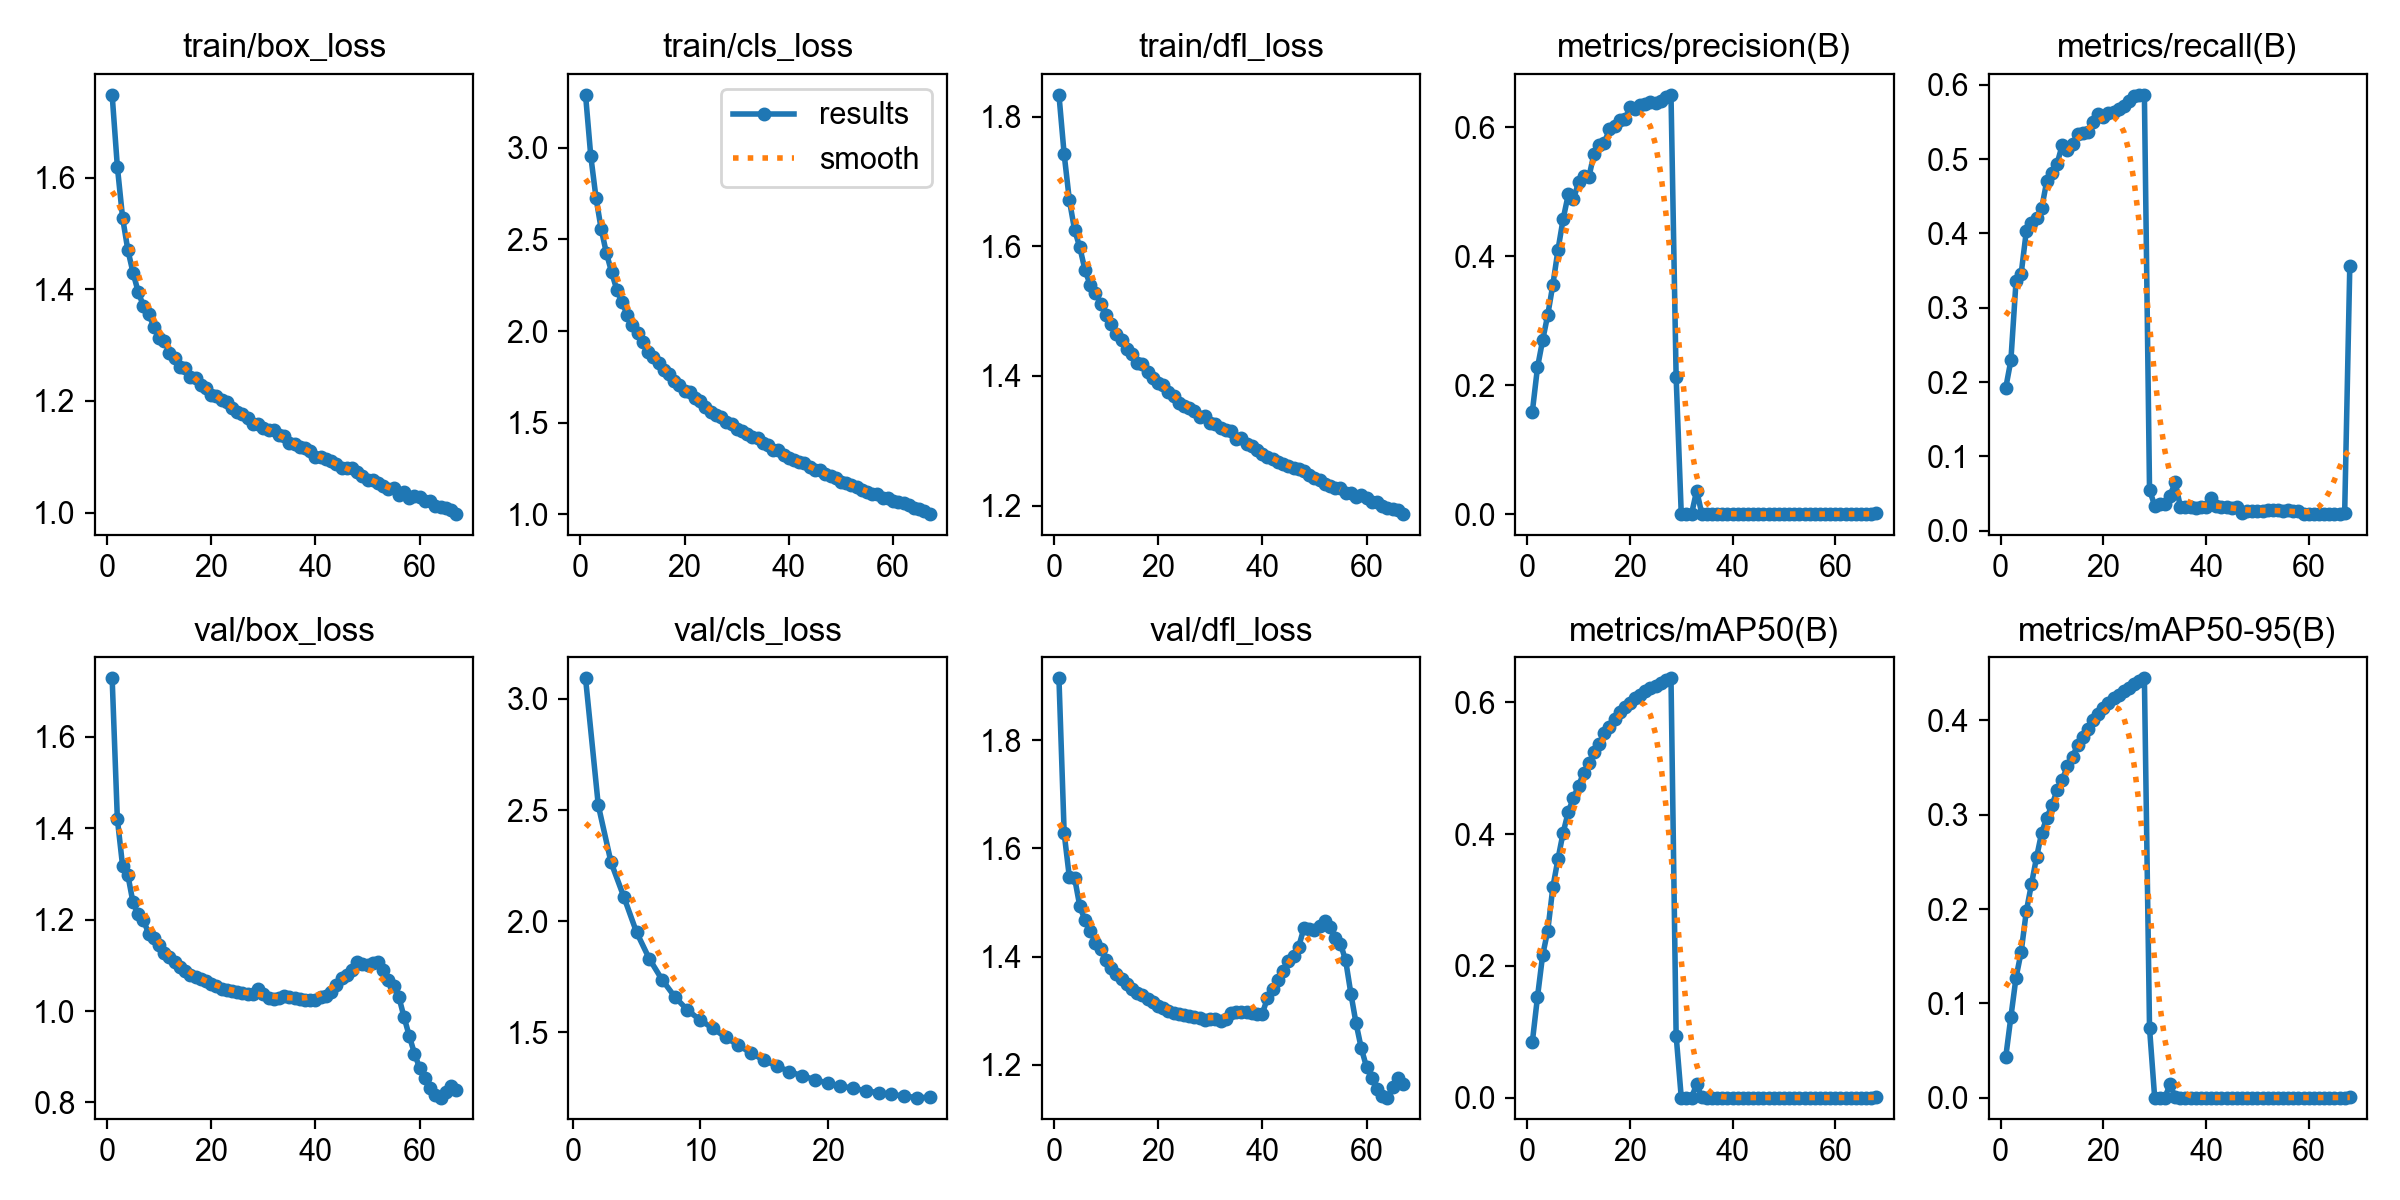

Data behind this chart, as committed beside it:
epoch, time, train/box_loss, train/cls_loss, train/dfl_loss, metrics/precision(B), metrics/recall(B), metrics/mAP50(B), metrics/mAP50-95(B), val/box_loss, val/cls_loss, val/dfl_loss, lr/pg0, lr/pg1, lr/pg2
1, 4870, 1.749, 3.288, 1.834, 0.1588, 0.1921, 0.08455, 0.04303, 1.728, 3.092, 1.915, 0.001666, 0.001666, 0.06834
2, 5815, 1.62, 2.955, 1.742, 0.2273, 0.2291, 0.1526, 0.08552, 1.42, 2.521, 1.628, 0.003325, 0.003325, 0.03666
3, 6601, 1.529, 2.728, 1.671, 0.2694, 0.3354, 0.216, 0.1273, 1.318, 2.265, 1.546, 0.004975, 0.004975, 0.004982
4, 7414, 1.471, 2.556, 1.625, 0.3089, 0.3457, 0.2533, 0.1543, 1.298, 2.111, 1.546, 0.004963, 0.004963, 0.004963
5, 8258, 1.43, 2.425, 1.598, 0.3559, 0.4028, 0.3195, 0.1975, 1.237, 1.951, 1.493, 0.004951, 0.004951, 0.004951
6, 9072, 1.396, 2.321, 1.563, 0.4101, 0.4136, 0.3625, 0.2261, 1.211, 1.832, 1.467, 0.004938, 0.004938, 0.004938
7, 9847, 1.37, 2.224, 1.54, 0.4577, 0.4206, 0.4022, 0.2549, 1.199, 1.738, 1.447, 0.004926, 0.004926, 0.004926
8, 10614, 1.356, 2.156, 1.528, 0.4956, 0.434, 0.4336, 0.2809, 1.169, 1.661, 1.425, 0.004913, 0.004913, 0.004913
9, 11366, 1.333, 2.088, 1.512, 0.488, 0.4709, 0.455, 0.2968, 1.161, 1.601, 1.414, 0.004901, 0.004901, 0.004901
10, 12141, 1.313, 2.031, 1.493, 0.5145, 0.4815, 0.4734, 0.31, 1.144, 1.555, 1.393, 0.004889, 0.004889, 0.004889
11, 12913, 1.307, 1.988, 1.48, 0.5246, 0.4939, 0.4932, 0.3261, 1.128, 1.518, 1.378, 0.004876, 0.004876, 0.004876
12, 13680, 1.287, 1.938, 1.465, 0.5224, 0.519, 0.5073, 0.3367, 1.118, 1.478, 1.367, 0.004864, 0.004864, 0.004864
13, 14470, 1.276, 1.887, 1.455, 0.5583, 0.5121, 0.5242, 0.3518, 1.106, 1.442, 1.358, 0.004851, 0.004851, 0.004851
14, 15234, 1.261, 1.858, 1.441, 0.572, 0.5202, 0.5372, 0.3609, 1.096, 1.407, 1.349, 0.004839, 0.004839, 0.004839
15, 16006, 1.259, 1.826, 1.434, 0.5751, 0.5336, 0.5529, 0.3745, 1.087, 1.375, 1.339, 0.004827, 0.004827, 0.004827
16, 16815, 1.243, 1.786, 1.42, 0.5968, 0.5355, 0.5622, 0.3824, 1.079, 1.349, 1.333, 0.004814, 0.004814, 0.004814
17, 17598, 1.241, 1.765, 1.418, 0.6022, 0.5371, 0.5746, 0.3912, 1.074, 1.324, 1.328, 0.004802, 0.004802, 0.004802
18, 18372, 1.228, 1.73, 1.406, 0.6111, 0.5504, 0.5849, 0.4001, 1.07, 1.305, 1.322, 0.00479, 0.00479, 0.00479
19, 19160, 1.223, 1.705, 1.397, 0.6119, 0.5602, 0.593, 0.4066, 1.065, 1.288, 1.315, 0.004777, 0.004777, 0.004777
20, 19934, 1.21, 1.671, 1.389, 0.6305, 0.5561, 0.5996, 0.4133, 1.06, 1.272, 1.309, 0.004765, 0.004765, 0.004765
21, 20708, 1.208, 1.668, 1.386, 0.6275, 0.5627, 0.6068, 0.4189, 1.054, 1.26, 1.305, 0.004752, 0.004752, 0.004752
22, 21490, 1.202, 1.636, 1.376, 0.6341, 0.5633, 0.6118, 0.4235, 1.049, 1.248, 1.3, 0.00474, 0.00474, 0.00474
23, 22267, 1.197, 1.617, 1.369, 0.6356, 0.567, 0.6171, 0.4273, 1.046, 1.239, 1.297, 0.004728, 0.004728, 0.004728
24, 23017, 1.187, 1.584, 1.359, 0.6394, 0.5714, 0.6222, 0.4313, 1.044, 1.229, 1.295, 0.004715, 0.004715, 0.004715
25, 23799, 1.18, 1.56, 1.354, 0.6378, 0.5776, 0.6255, 0.4348, 1.041, 1.222, 1.293, 0.004703, 0.004703, 0.004703
26, 24572, 1.178, 1.544, 1.35, 0.6398, 0.5849, 0.6292, 0.4384, 1.039, 1.214, 1.291, 0.004691, 0.004691, 0.004691
27, 25361, 1.169, 1.529, 1.345, 0.6463, 0.5866, 0.6333, 0.4421, 1.036, 1.207, 1.289, 0.004678, 0.004678, 0.004678
28, 26164, 1.159, 1.501, 1.337, 0.6501, 0.586, 0.6364, 0.4447, 1.036, 1.208, 1.287, 0.004666, 0.004666, 0.004666
29, 26959, 1.159, 1.491, 1.338, 0.2126, 0.05509, 0.09425, 0.07373, 1.048, inf, 1.283, 0.004653, 0.004653, 0.004653
30, 27758, 1.152, 1.468, 1.328, 2e-05, 0.03358, 1e-05, 0, 1.038, inf, 1.285, 0.004641, 0.004641, 0.004641
31, 28544, 1.148, 1.454, 1.325, 2e-05, 0.03535, 1e-05, 0, 1.028, inf, 1.284, 0.004629, 0.004629, 0.004629
32, 29323, 1.148, 1.437, 1.32, 2e-05, 0.03551, 1e-05, 0, 1.025, inf, 1.281, 0.004616, 0.004616, 0.004616
33, 30126, 1.139, 1.421, 1.316, 0.03652, 0.04698, 0.02037, 0.01427, 1.028, inf, 1.285, 0.004604, 0.004604, 0.004604
34, 30935, 1.137, 1.417, 1.315, 0.00035, 0.06523, 0.00024, 0.00011, 1.032, inf, 1.296, 0.004592, 0.004592, 0.004592
35, 31714, 1.124, 1.389, 1.303, 4e-05, 0.03227, 2e-05, 1e-05, 1.03, inf, 1.297, 0.004579, 0.004579, 0.004579
36, 32513, 1.123, 1.376, 1.305, 4e-05, 0.03209, 2e-05, 1e-05, 1.028, inf, 1.297, 0.004567, 0.004567, 0.004567
37, 33332, 1.118, 1.349, 1.294, 4e-05, 0.03187, 2e-05, 1e-05, 1.027, inf, 1.297, 0.004555, 0.004555, 0.004555
38, 34158, 1.116, 1.35, 1.292, 3e-05, 0.03052, 2e-05, 1e-05, 1.025, inf, 1.295, 0.004542, 0.004542, 0.004542
39, 35001, 1.11, 1.325, 1.286, 3e-05, 0.03113, 2e-05, 1e-05, 1.024, inf, 1.294, 0.00453, 0.00453, 0.00453
40, 35810, 1.1, 1.308, 1.279, 4e-05, 0.03236, 2e-05, 1e-05, 1.023, inf, 1.294, 0.004517, 0.004517, 0.004517
41, 36578, 1.099, 1.297, 1.275, 0.00023, 0.04397, 0.00013, 5e-05, 1.031, inf, 1.323, 0.004505, 0.004505, 0.004505
42, 37353, 1.096, 1.285, 1.272, 6e-05, 0.03338, 3e-05, 1e-05, 1.032, inf, 1.341, 0.004493, 0.004493, 0.004493
43, 38123, 1.093, 1.278, 1.268, 6e-05, 0.03186, 3e-05, 1e-05, 1.042, inf, 1.356, 0.00448, 0.00448, 0.00448
44, 38891, 1.086, 1.256, 1.264, 6e-05, 0.0321, 3e-05, 1e-05, 1.056, inf, 1.374, 0.004468, 0.004468, 0.004468
45, 39671, 1.079, 1.242, 1.261, 6e-05, 0.03037, 3e-05, 1e-05, 1.071, inf, 1.391, 0.004456, 0.004456, 0.004456
46, 40436, 1.08, 1.24, 1.259, 6e-05, 0.03156, 3e-05, 1e-05, 1.079, inf, 1.4, 0.004443, 0.004443, 0.004443
47, 41198, 1.079, 1.222, 1.256, 5e-05, 0.02371, 3e-05, 1e-05, 1.09, inf, 1.418, 0.004431, 0.004431, 0.004431
48, 41969, 1.073, 1.21, 1.254, 6e-05, 0.02587, 3e-05, 1e-05, 1.108, inf, 1.453, 0.004418, 0.004418, 0.004418
49, 42741, 1.066, 1.197, 1.248, 6e-05, 0.02679, 3e-05, 1e-05, 1.102, inf, 1.451, 0.004406, 0.004406, 0.004406
50, 43510, 1.057, 1.179, 1.243, 6e-05, 0.02651, 3e-05, 1e-05, 1.101, inf, 1.449, 0.004394, 0.004394, 0.004394
51, 44280, 1.058, 1.169, 1.24, 6e-05, 0.02687, 3e-05, 1e-05, 1.106, inf, 1.457, 0.004381, 0.004381, 0.004381
52, 45051, 1.053, 1.158, 1.234, 6e-05, 0.02791, 3e-05, 1e-05, 1.106, inf, 1.466, 0.004369, 0.004369, 0.004369
53, 45822, 1.048, 1.152, 1.231, 6e-05, 0.02758, 3e-05, 1e-05, 1.09, inf, 1.454, 0.004357, 0.004357, 0.004357
54, 46595, 1.043, 1.136, 1.226, 6e-05, 0.02725, 3e-05, 1e-05, 1.068, inf, 1.435, 0.004344, 0.004344, 0.004344
55, 47361, 1.045, 1.122, 1.226, 6e-05, 0.02704, 3e-05, 1e-05, 1.056, inf, 1.424, 0.004332, 0.004332, 0.004332
56, 48128, 1.032, 1.113, 1.22, 6e-05, 0.02709, 3e-05, 1e-05, 1.031, inf, 1.393, 0.004319, 0.004319, 0.004319
57, 48897, 1.038, 1.111, 1.22, 0.0001, 0.02678, 5e-05, 2e-05, 0.9865, inf, 1.332, 0.004307, 0.004307, 0.004307
58, 49667, 1.026, 1.092, 1.213, 9e-05, 0.02695, 5e-05, 2e-05, 0.9452, inf, 1.276, 0.004295, 0.004295, 0.004295
59, 50443, 1.029, 1.09, 1.216, 6e-05, 0.0224, 3e-05, 1e-05, 0.907, inf, 1.23, 0.004282, 0.004282, 0.004282
60, 51224, 1.027, 1.075, 1.211, 6e-05, 0.02239, 3e-05, 1e-05, 0.8748, inf, 1.196, 0.00427, 0.00427, 0.00427
... 8 more rows
